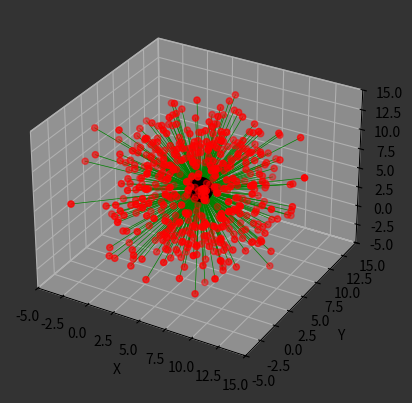

Here is the Python script that generated this plot:
import numpy as np
import matplotlib.pyplot as plt
plt.rcParams['figure.facecolor'] = '0.3'


A1 = np.array([5,5,5])

radius = 6
n = 500
theta = np.random.uniform(0, np.pi, n)
phi = np.random.uniform(0, 2*np.pi, n)

x = A1[0] + radius * np.sin(theta) * np.cos(phi)
y = A1[1] + radius * np.sin(theta) * np.sin(phi)
z = A1[2] + radius * np.cos(theta)

points_ = np.array([x, y, z]).T
points_ += np.random.normal(loc=0, scale=2, size=(n, points_.shape[1]))


fig = plt.figure()
fig.patch.set_facecolor('0.2')
ax = fig.add_subplot(111, projection='3d')
ax.set_facecolor('0.2')

ax.scatter(A1[0], A1[1], A1[2], c='black', marker='o',s=300)
ax.scatter(points_[:, 0], points_[:, 1], points_[:, 2], c='r', marker='o')

for i in range(points_.shape[0]):
    plt.plot((A1[0], points_[i, 0]), (A1[1], points_[i, 1]), (A1[2], points_[i, 2]),c='green',linewidth=.5, zorder=2)


ax.set_xlabel('X')
ax.set_ylabel('Y')
ax.set_zlabel('Z')

ax.set_xlim(-5, 15)
ax.set_ylim(-5, 15)
ax.set_zlim(-5, 15)

plt.show()
